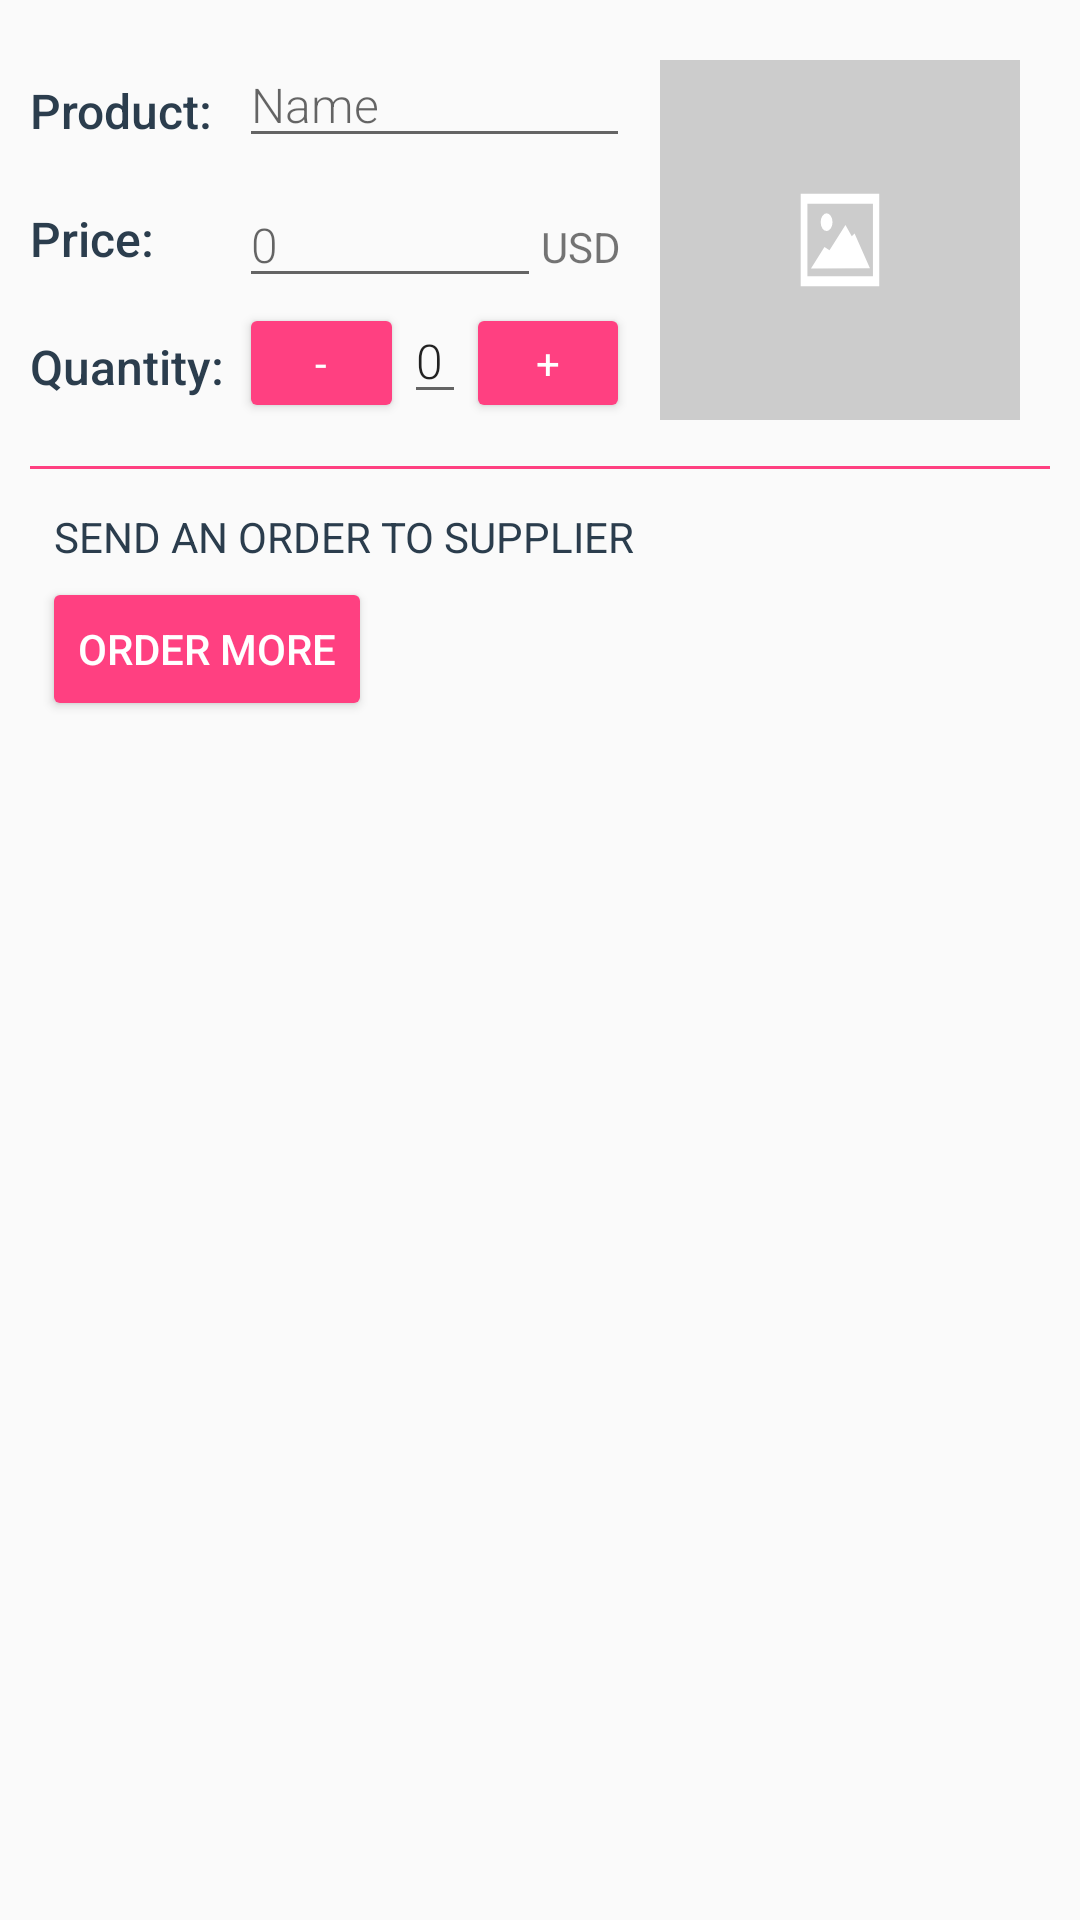

Write the Android layout XML for this screen, with the resource values it uses.
<!-- AndroidManifest.xml: activity theme EditorTheme -->
<!-- res/layout/activity_editor.xml -->
<?xml version="1.0" encoding="utf-8"?>
<ScrollView xmlns:android="http://schemas.android.com/apk/res/android"
    xmlns:tools="http://schemas.android.com/tools"
    android:layout_width="match_parent"
    android:layout_height="match_parent"
    android:orientation="vertical"
    android:padding="@dimen/list_padding"
    android:scrollbarThumbVertical="@android:color/transparent"
    tools:context=".EditorActivity">

    <RelativeLayout
        android:layout_width="match_parent"
        android:layout_height="wrap_content">


        <LinearLayout
            android:id="@+id/product_name"
            style="@style/ContainerLayout">

            <TextView
                style="@style/CategoryStyle"
                android:text="@string/product" />

            <LinearLayout style="@style/HintEditTextStyle">

                <EditText
                    android:id="@+id/edit_name"
                    style="@style/ProductDetail"
                    android:hint="@string/product_name_hint"
                    android:inputType="textCapWords" />

            </LinearLayout>

        </LinearLayout>

        <ImageView
            android:id="@+id/image"
            style="@style/ProductImage"
            tools:ignore="contentDescription" />

        <LinearLayout
            android:id="@+id/product_price"
            style="@style/ContainerLayout"
            android:layout_below="@id/product_name">

            <TextView
                style="@style/CategoryStyle"
                android:text="@string/price" />

            <LinearLayout style="@style/HintEditTextStyle">

                <EditText
                    android:id="@+id/edit_price"
                    style="@style/ProductDetail"
                    android:layout_width="@dimen/padding_0"
                    android:layout_weight="1"
                    android:hint="@string/product_detail_hint"
                    android:inputType="number" />

                <TextView
                    android:id="@+id/currency"
                    style="@style/Currency"
                    android:text="@string/currency_sign" />

            </LinearLayout>
        </LinearLayout>

        <LinearLayout
            android:id="@+id/quantity_layout"
            style="@style/ContainerLayout"
            android:layout_below="@id/product_price">

            <TextView
                style="@style/CategoryStyle"
                android:text="@string/quantity" />

            <LinearLayout style="@style/HintEditTextStyle">

                <Button
                    android:id="@+id/decrease"
                    style="@style/Buttons"
                    android:text="@string/decrease_button" />

                <EditText
                    android:id="@+id/edit_quantity"
                    style="@style/QuantityDetail"
                    android:inputType="number"
                    android:text="@string/product_detail_hint" />

                <Button
                    android:id="@+id/increase"
                    style="@style/Buttons"
                    android:focusable="false"
                    android:text="@string/increase_button" />
            </LinearLayout>

        </LinearLayout>

        <RelativeLayout
            android:layout_width="wrap_content"
            android:layout_height="wrap_content"
            android:layout_below="@id/quantity_layout">

            <View
                android:layout_width="match_parent"
                android:layout_height="@dimen/padding_1"
                android:layout_marginTop="@dimen/padding_medium"
                android:background="@color/colorAccent" />

            <Button
                android:id="@+id/action_order"
                style="@style/OrderButton" />

            <TextView
                android:id="@+id/info"
                style="@style/TextStyle"
                android:textAllCaps="true" />

        </RelativeLayout>
    </RelativeLayout>
</ScrollView>
<!-- resources referenced by this layout -->
<resources>
  <color name="colorAccent">#FF4081</color>
  <dimen name="list_padding">10dp</dimen>
  <dimen name="padding_0">0dp</dimen>
  <dimen name="padding_1">1dp</dimen>
  <dimen name="padding_medium">16dp</dimen>
  <string name="currency_sign">USD</string>
  <string name="decrease_button">-</string>
  <string name="increase_button">+</string>
  <string name="price">Price:</string>
  <string name="product">Product:</string>
  <string name="product_detail_hint">0</string>
  <string name="product_name_hint">Name</string>
  <string name="quantity">Quantity:</string>
  <style name="Buttons">
          <item name="android:layout_height">40dp</item>
          <item name="android:layout_width">wrap_content</item>
          <item name="android:layout_weight">1</item>
          <item name="android:backgroundTint">@color/colorAccent</item>
          <item name="android:textAlignment">center</item>
          <item name="android:textColor">@android:color/white</item>
          <item name="android:textAppearance">?android:textAppearanceSmall</item>
      </style>
  <style name="ContainerLayout">
          <item name="android:layout_width">match_parent</item>
          <item name="android:layout_height">wrap_content</item>
          <item name="android:layout_toLeftOf">@id/image</item>
          <item name="android:orientation">horizontal</item>
      </style>
  <style name="Currency">
          <item name="android:layout_height">wrap_content</item>
          <item name="android:layout_width">wrap_content</item>
          <item name="android:layout_alignParentRight">true</item>
          <item name="android:paddingRight">3dp</item>
          <item name="android:paddingTop">@dimen/padding_medium</item>
          <item name="android:textAppearance">?android:textAppearanceSmall</item>
      </style>
  <style name="HintEditTextStyle">
          <item name="android:layout_width">0dp</item>
          <item name="android:layout_height">wrap_content</item>
          <item name="android:layout_weight">2</item>
          <item name="android:paddingStart">3dp</item>
          <item name="android:paddingTop">@dimen/list_item_padding</item>
      </style>
  <style name="ProductDetail">
          <item name="android:layout_height">wrap_content</item>
          <item name="android:layout_width">match_parent</item>
          <item name="android:fontFamily">sans-serif-light</item>
          <item name="android:textSize">@dimen/text</item>
      </style>
  <style name="ProductImage">
          <item name="android:layout_width">120dp</item>
          <item name="android:layout_height">120dp</item>
          <item name="android:layout_gravity">center</item>
          <item name="android:layout_alignParentRight">true</item>
          <item name="android:src">@drawable/image_placeholder</item>
          <item name="android:layout_margin">10dp</item>
      </style>
  <style name="QuantityDetail">
          <item name="android:layout_height">wrap_content</item>
          <item name="android:layout_width">wrap_content</item>
          <item name="android:fontFamily">sans-serif-light</item>
          <item name="android:textSize">@dimen/text</item>
      </style>
  <style name="EditorTheme" parent="Theme.AppCompat.Light.DarkActionBar">
          <item name="colorPrimary">@color/editorColorPrimary</item>
          <item name="colorPrimaryDark">@color/editorColorPrimaryDark</item>
          <item name="colorAccent">@color/colorAccent</item>
      </style>
  <color name="textColor">#2B3D4D</color>
  <dimen name="text">16sp</dimen>
  <dimen name="list_item_padding">4dp</dimen>
  <string name="order_button">Order more</string>
  <string name="order_text">Send an order to supplier</string>
  <color name="editorColorPrimary">#2D3640</color>
  <color name="editorColorPrimaryDark">#394450</color>
</resources>
